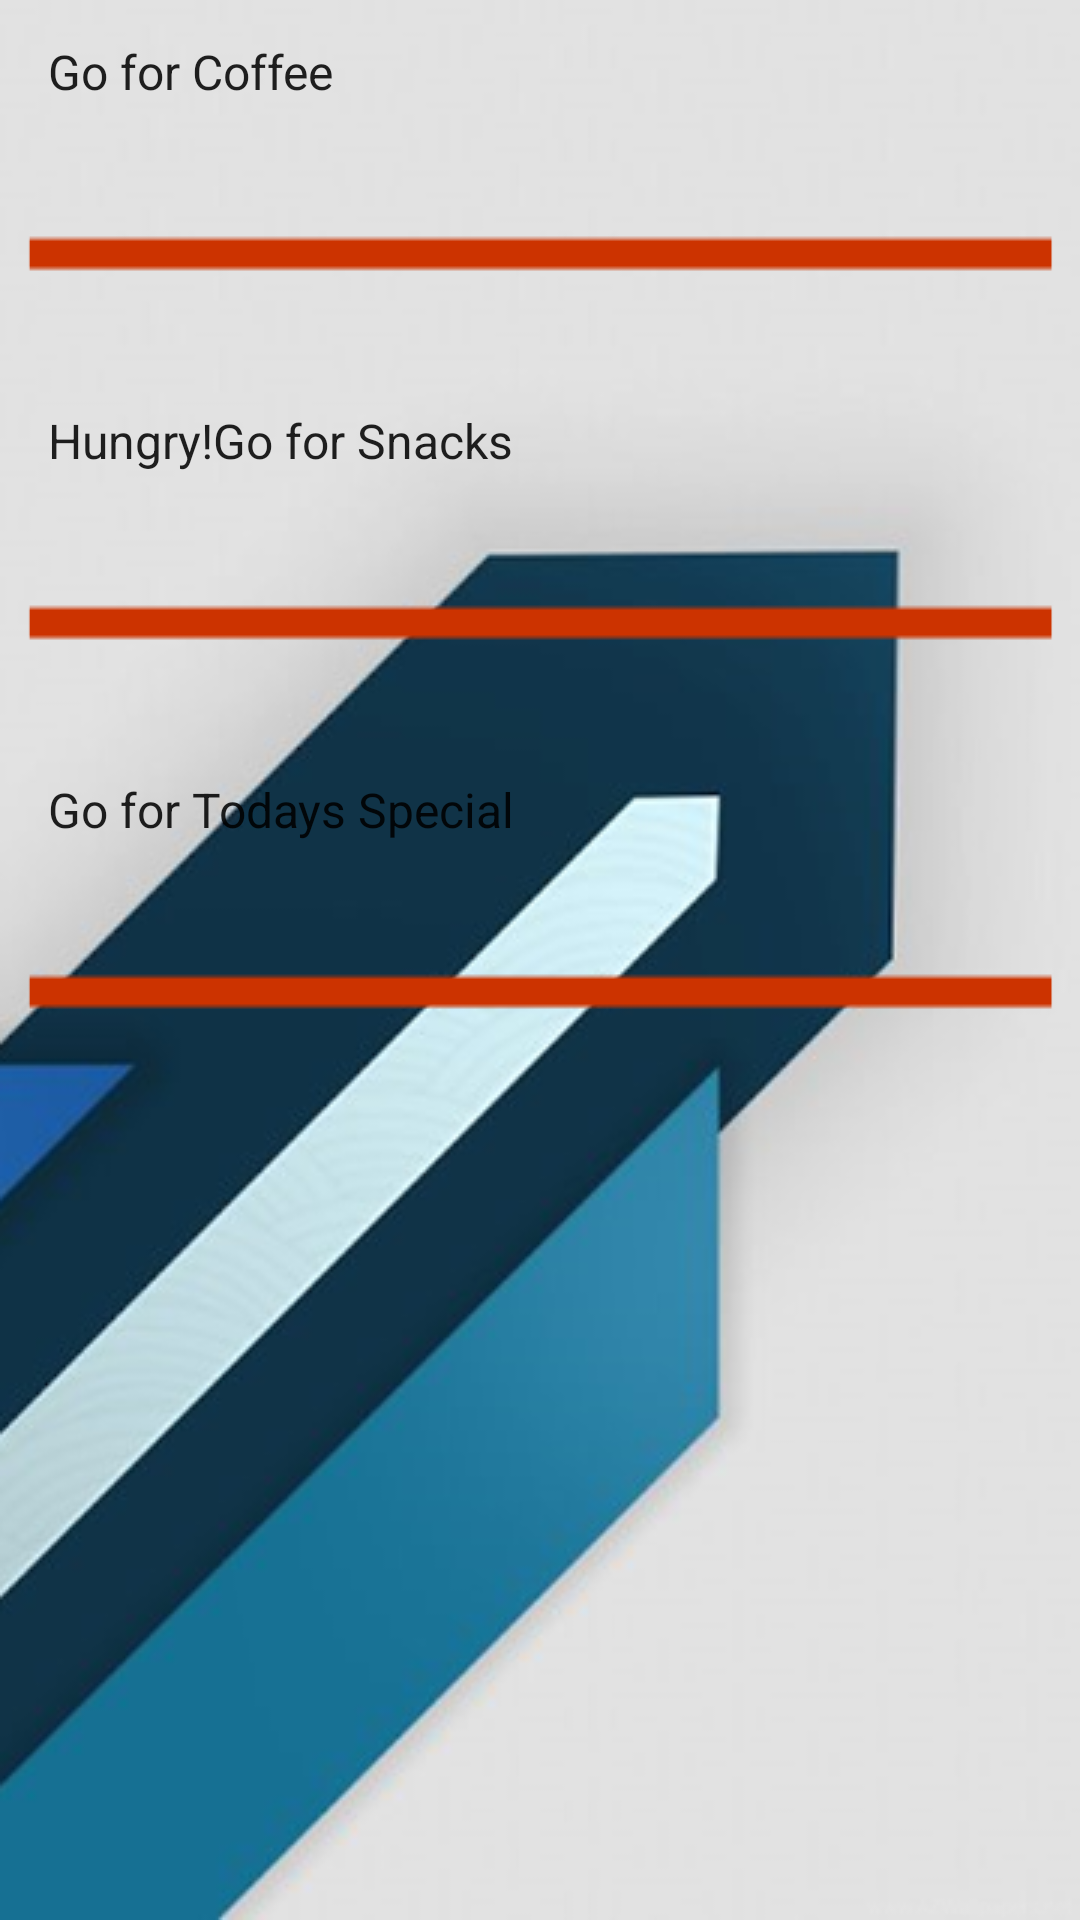

Reconstruct the res/layout file that produces this screen, plus the resources it refers to.
<!-- AndroidManifest.xml: application theme AppTheme -->
<!-- res/layout/content_main.xml -->
<?xml version="1.0" encoding="utf-8"?>

<RelativeLayout
    xmlns:android="http://schemas.android.com/apk/res/android"
    xmlns:tools="http://schemas.android.com/tools"
    xmlns:app="http://schemas.android.com/apk/res-auto"
    android:layout_width="match_parent"
    android:layout_height="match_parent"
    app:layout_behavior="@string/appbar_scrolling_view_behavior"
    tools:showIn="@layout/activity_main"
    tools:context="com.example.shahwar.coffeepoint.MainActivity"
    android:background="@drawable/back2">

    <ListView
        android:id="@+id/list_item"
        android:layout_width="match_parent"
        android:layout_height="match_parent"
        android:divider="@drawable/divider"
        android:entries="@array/options"
        android:textAlignment="center">


    </ListView>

</RelativeLayout>
<!-- res/layout/activity_main.xml (included above) -->
<?xml version="1.0" encoding="utf-8"?>

<android.support.design.widget.CoordinatorLayout
    xmlns:android="http://schemas.android.com/apk/res/android"
    xmlns:app="http://schemas.android.com/apk/res-auto"
    xmlns:tools="http://schemas.android.com/tools"
    android:layout_width="match_parent"
    android:layout_height="match_parent"
    tools:context="com.example.shahwar.coffeepoint.MainActivity">

    <android.support.design.widget.AppBarLayout
        android:layout_height="wrap_content"
        android:layout_width="match_parent"
        android:theme="@style/AppTheme.AppBarOverlay">

        <android.support.v7.widget.Toolbar
            android:id="@+id/toolbar"
            android:layout_width="match_parent"
            android:layout_height="?attr/actionBarSize"
            android:background="@color/colorPrimary"
            android:layout_gravity="center"/>


    </android.support.design.widget.AppBarLayout>

    <include layout="@layout/content_main"/>

</android.support.design.widget.CoordinatorLayout>
<!-- resources referenced by this layout -->
<resources>
  <string-array name="options">
          <item>Go for Coffee</item>
          <item>Hungry!Go for Snacks</item>
          <item>Go for Todays Special</item>
      </string-array>
  <color name="colorPrimary">#00ACC1</color>
  <!-- drawable back2: png bitmap (drawable, 130882 bytes) -->
  <!-- drawable divider: png bitmap (drawable, 587 bytes) -->
  <style name="AppTheme.AppBarOverlay" parent="ThemeOverlay.AppCompat.Dark.ActionBar" />
  <style name="AppTheme" parent="Theme.AppCompat.Light.DarkActionBar">
          
          <item name="colorPrimary">@color/colorPrimary</item>
          <item name="colorPrimaryDark">@color/colorPrimaryDark</item>
          <item name="colorAccent">@color/colorAccent</item>
      </style>
  <color name="colorPrimaryDark">#4DD0E1</color>
  <color name="colorAccent">#FF4081</color>
</resources>
